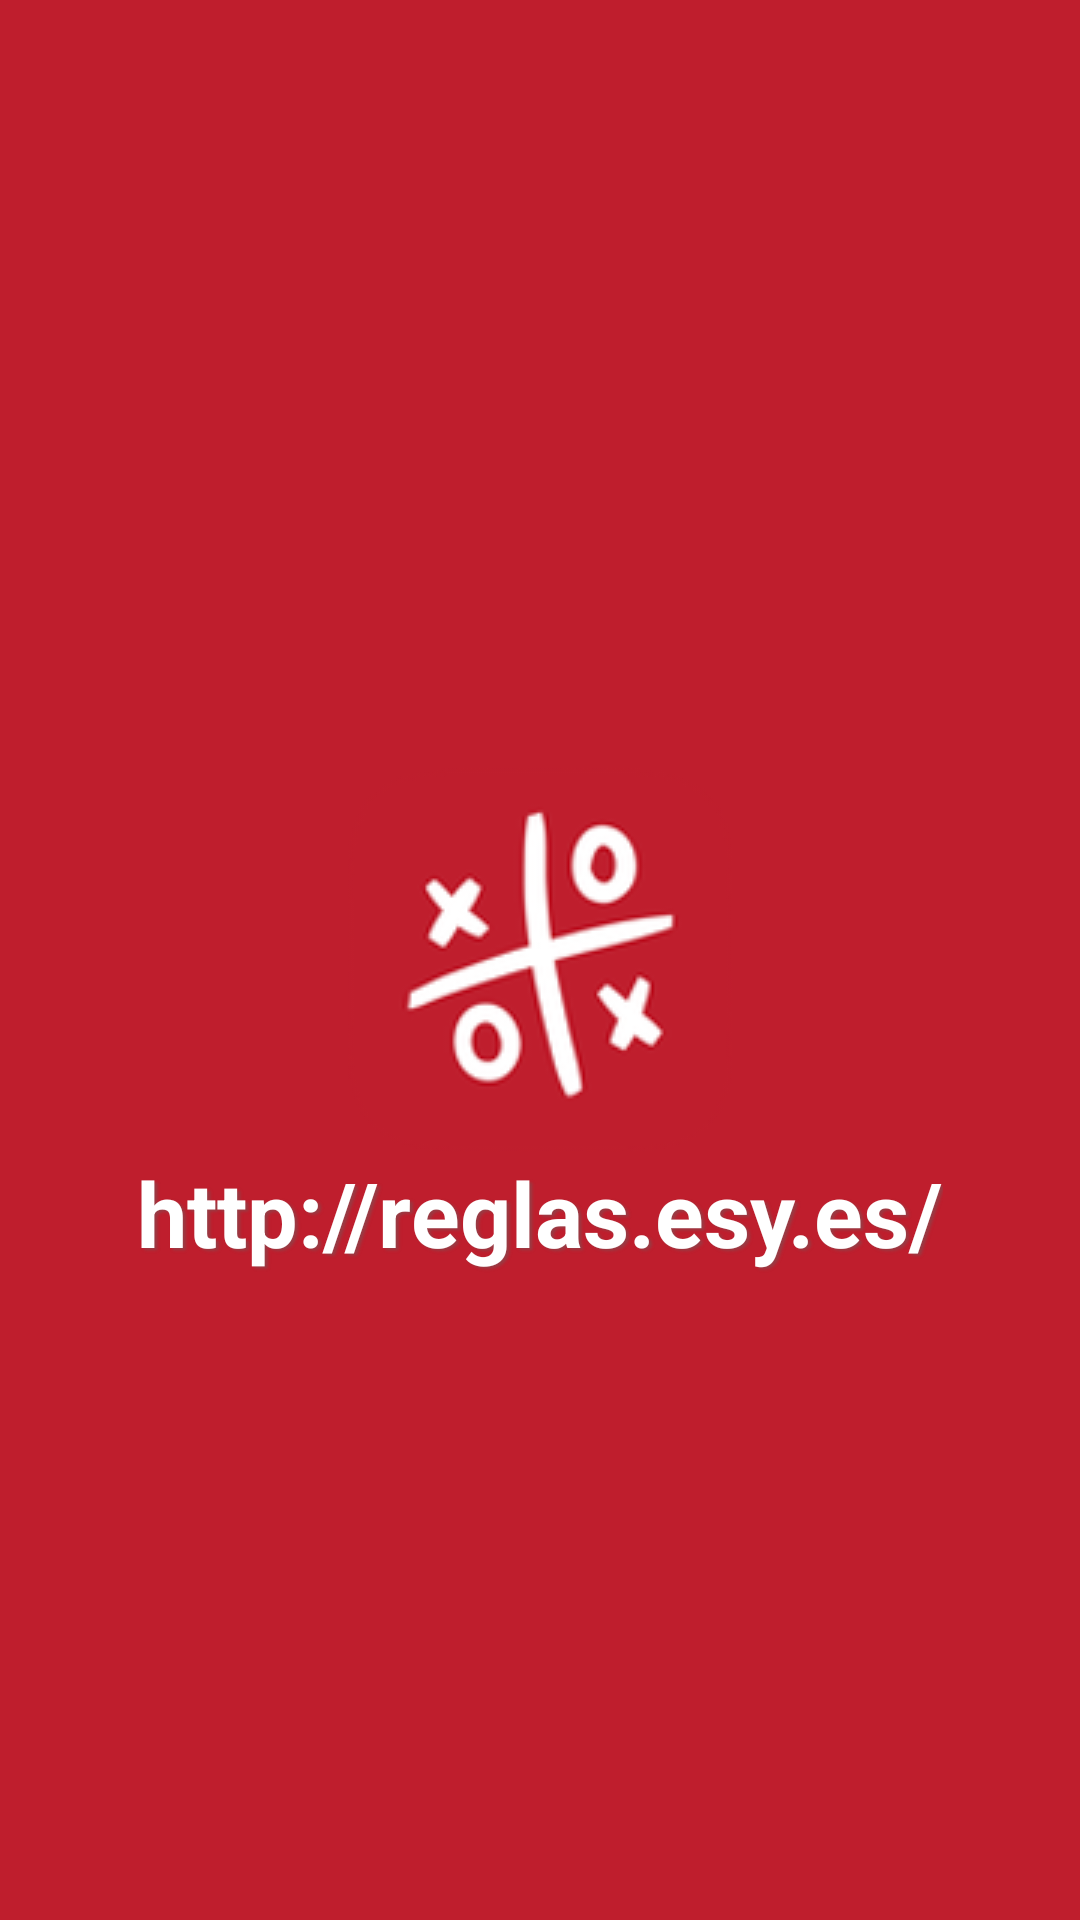

Android layout source for this screen:
<!-- AndroidManifest.xml: application theme AppTheme -->
<!-- res/layout/activity_splash.xml -->
<RelativeLayout xmlns:android="http://schemas.android.com/apk/res/android"
    xmlns:tools="http://schemas.android.com/tools"
    android:layout_width="match_parent"
    android:layout_height="match_parent"
    android:paddingLeft="@dimen/activity_horizontal_margin"
    android:paddingRight="@dimen/activity_horizontal_margin"
    android:paddingTop="@dimen/activity_vertical_margin"
    android:paddingBottom="@dimen/activity_vertical_margin"
    tools:context="com.wordpress.actualizateya.openhtml.Splash"
    android:background="#bf1e2d">

    <ImageView
        android:layout_width="wrap_content"
        android:layout_height="wrap_content"
        android:id="@+id/imageView"
        android:layout_centerVertical="true"
        android:layout_centerHorizontal="true"
        android:src="@drawable/icono" />

    <TextView android:layout_width="wrap_content"
        android:layout_height="wrap_content"
        android:text="@string/web"
        android:id="@+id/textView2"
        android:textSize="30sp"
        android:textStyle="bold"
        android:textColor="#ffffff"
        android:shadowColor="#6e646463"
        android:shadowDx="3"
        android:shadowDy="2"
        android:shadowRadius="1.8"
        android:layout_below="@+id/imageView"
        android:typeface="sans"
        android:layout_centerHorizontal="true" />

</RelativeLayout>
<!-- resources referenced by this layout -->
<resources>
  <!-- drawable icono: png bitmap (drawable, 12423 bytes) -->
  <string name="web">http://reglas.esy.es/</string>
  <style name="AppTheme" parent="Theme.AppCompat.Light.DarkActionBar">
          <item name="colorPrimary">#bf1e2d</item>
          <item name="colorPrimaryDark">#ff8e1925</item>
          <item name="colorAccent">#ffbf1115</item>
      </style>
</resources>
